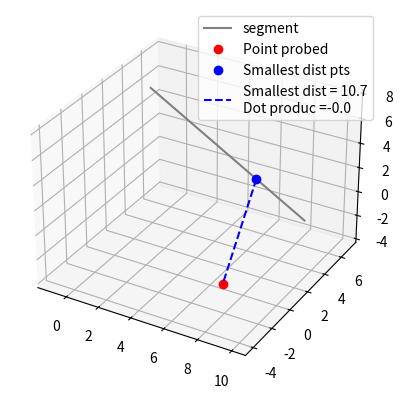

This figure's Python source:
# -*- coding: utf-8 -*-
"""
Created on Mon Nov 14 14:39:41 2022

Goal:
    Define the function for making masks 

[redacted]
"""

import numpy as np

def vec_magnitude(vec):
    """
    Compute the magnitude of the vector vec. 
    
    vec:
        Tuple (x, y, z) of the vector 
        
    return:
        The magnitude of vec. 
    """
    
    # Do it element wise, because this way it is easier if 'vec' contains
    # arrays.
    return (vec[0]*vec[0] + 
            vec[1]*vec[1] + 
            vec[2]*vec[2]   )**0.5

def vec_dot(v, u):
    # Do it element wise, because this way it is easier if the input 
    # contains arrays.
    return v[0]*u[0] + v[1]*u[1] + v[2]*u[2]

def get_segment_pts(s, p1, p2):
    """
    Get the x, y, z coordinate on the segment parametrized as 
    r_seg(s) = p1 + s*(p2-p1)

    Parameters
    ----------
    s : TYPE
        DESCRIPTION.
    p1 : TYPE
        DESCRIPTION.
    p2 : TYPE
        DESCRIPTION.

    Returns
    -------
    None.

    """
    # Use numpy array for the computation on vector
    q1 = np.array(p1)
    q2 = np.array(p2)
    dp = q2 - q1
    
    x = s*dp[0] + q1[0]
    y = s*dp[1] + q1[1]
    z = s*dp[2] + q1[2]
    
    return x, y, z    
    
    
def get_s(p1, p2, r):
    """
    Get the parametrization parameter, s, that minimize the distance between 
    r and the segment joining p1 and p2. 
    If the minimum distance is outside the segment, s will either be 0 or 1, if
    the nearest point is p1 or p2, respectively.
    
    The segment is parametrized as r_seg(s) = p1 + s*(p2-p1)

    See my noteboke 2022-11-10 in the section 
    "Smallest distance between pts and line"
    
    More information soon

    Parameters
    ----------
    p1 : TYPE
        DESCRIPTION.
    p2 : TYPE
        DESCRIPTION.
    r : TYPE
        DESCRIPTION.

    Returns
    -------
    None.

    """
    # Use numpy array for the computation on vector
    q1 = np.array(p1)
    q2 = np.array(p2)
    x, y, z  = r
    
    # Find s that minimize the distance between R and r_seg
    # See notebook 2022-XX-XX for the derivation
    dq = q2-q1
    
    dq2 = vec_dot(dq, dq)
    
    # Do element wise in case the input are array
    bb = [x - q1[0],
          y - q1[1],
          z - q1[2]]
    
    s_optimal= vec_dot(dq,bb) / dq2
    
    # Clip the minimum to be at the end point if it exceed
    s_optimal = np.where(s_optimal<0, 0, s_optimal) 
    s_optimal = np.where(s_optimal>1, 1, s_optimal) 
        
    return s_optimal


def get_min_dist(p1, p2, r, get_closest_pts=False):
    """
    The segment is parametrized as r_seg(s) = p1 + s*(p2-p1)

    See my noteboke 2022-11-10 in the section 
    "Smallest distance between pts and line"    
    
    More information soon. 

    Parameters
    ----------
    p1 : TYPE
        DESCRIPTION.
    p2 : TYPE
        DESCRIPTION.
    r : TYPE
        DESCRIPTION.
        
    get_closest_pts: bool
        If True, the function returns also the point on the segment that has 
        the smallest distance. The default is False. 

    Returns
    -------
    None.

    """
    # Get the optimal parameter
    s0 = get_s(p1, p2, r)
    
    # Get the point that has the minimum distance
    r_min= get_segment_pts(s0, p1, p2)

    # Use numpy array for the computation on vector
    x, y, z  = r 
    # And the corresponding distance with R
    # Do element wise in case the input are array
    d_min = vec_magnitude([r_min[0]-x,
                           r_min[1]-y,
                           r_min[2]-z])
    
    if get_closest_pts:
        return r_min, d_min
    else:
        return d_min

if __name__ == '__main__':
    # Verify that the formula wrk
    
    # Test various cases
    my_p1 = np.array([0, 4, 7] )
    my_p2 = np.array([8, 7, -3])
    my_r  = np.array([9, -4, 0])
    # my_r  = np.array([9, -4, 20])
    
    my_rmin, my_dmin = get_min_dist(my_p1, my_p2, my_r,
                           get_closest_pts=True)
    s_opt = get_s(my_p1, my_p2, my_r) 
    
    
    print()
    print('s_opt = ', s_opt)
    print('my_dmin = ', my_dmin)
    # Test the dot product, to see the perpendicularity
    dot_prod = vec_dot(my_rmin- my_r, my_p1-my_p2)
    print('Dot product = ', dot_prod)
    print('Use 3D visualisation to check that !')
    
    from mpl_toolkits import mplot3d
    import matplotlib.pyplot as plt

    def set_axes_equal(ax):
        '''Make axes of 3D plot have equal scale so that spheres appear as spheres,
        cubes as cubes, etc..  This is one possible solution to Matplotlib's
        ax.set_aspect('equal') and ax.axis('equal') not working for 3D.
        
        This function it taken from the internet
    
        Input
          ax: a matplotlib axis, e.g., as output from plt.gca().
        '''
    
        x_limits = ax.get_xlim3d()
        y_limits = ax.get_ylim3d()
        z_limits = ax.get_zlim3d()
    
        x_range = abs(x_limits[1] - x_limits[0])
        x_middle = np.mean(x_limits)
        y_range = abs(y_limits[1] - y_limits[0])
        y_middle = np.mean(y_limits)
        z_range = abs(z_limits[1] - z_limits[0])
        z_middle = np.mean(z_limits)
    
        # The plot bounding box is a sphere in the sense of the infinity
        # norm, hence I call half the max range the plot radius.
        plot_radius = 0.5*max([x_range, y_range, z_range])
    
        ax.set_xlim3d([x_middle - plot_radius, x_middle + plot_radius])
        ax.set_ylim3d([y_middle - plot_radius, y_middle + plot_radius])
        ax.set_zlim3d([z_middle - plot_radius, z_middle + plot_radius])
    
    fig = plt.figure()
    ax = plt.axes(projection='3d')
    
    # Create the segment
    s_parms = np.linspace(0, 1, 100)
    xline, yline, zline = get_segment_pts(s_parms, my_p1, my_p2)
    

    ax.plot3D(xline, yline, zline, 'gray', label='segment')
    ax.plot3D(my_r[0], my_r[1], my_r[2], 'or', label='Point probed')
    ax.plot3D(my_rmin[0], my_rmin[1], my_rmin[2], 'ob', label='Smallest dist pts')
    # The line on the smallest distance
    xd, yd, zd = get_segment_pts(s_parms, my_rmin, my_r)
    ax.plot3D(xd, yd, zd, '--b', label='Smallest dist = %.1f\nDot produc =%.1f'%(my_dmin, dot_prod))
    
    ax.legend()
    set_axes_equal(ax)
    
    
    
    
    
    
    
